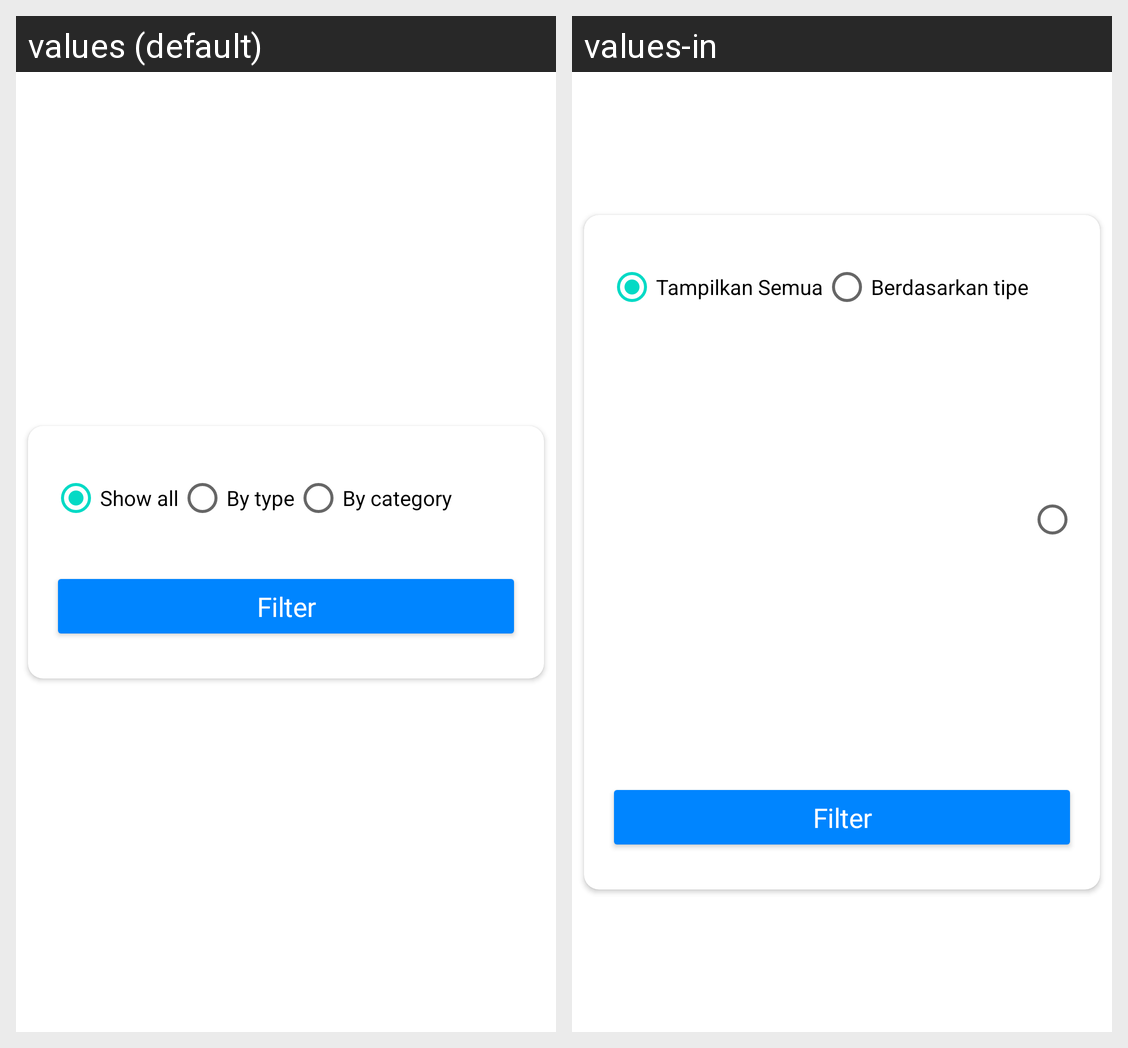

Translations of the strings shown on this Android screen, per locale in the grid:
Android screen res/layout/dialog_filter.xml rendered under 2 locales, left to right: values (default), values-in. Device: Nexus 5 (rendered at 1080×1920; each locale shown at half size, 540×960, under a caption strip naming it); theme Theme.FashionismUMKM.
Strings drawn on this screen, with the default value and each locale's value (text and hints the layout hard-codes, and strings that could not be matched under every locale, appear in the picture but are not listed):

dialog_show_all
  values: Show all
  values-in: Tampilkan Semua

dialog_type
  values: By type
  values-in: Berdasarkan tipe

txt_filter
  values: Filter
  values-in: Filter
